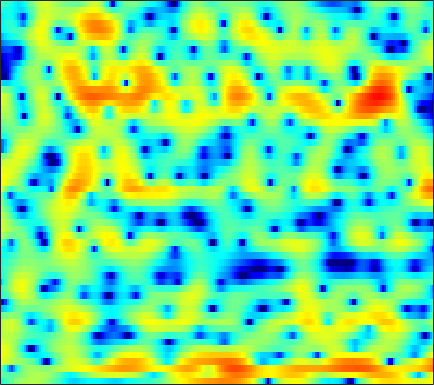

The table this chart was drawn from, first rows:
-4.2773, -3.5855, -2.7078, -1.9177, -1.3652, -0.7184, -0.14567, 0.2348, 0.68362, 1.0598, 1.3708, 1.5568, 1.7515, 1.8818, 1.9255, 1.9404, 1.8914, 1.8001, 1.6211, 1.3641, 1.0267, 0.71699, 0.23753, -0.32021
-1.029, -1.257, -1.517, -1.694, -1.742, -1.686, -1.48, -1.237, -0.8194, -0.351, 0.1283, 0.4712, 0.8878, 1.24, 1.453, 1.668, 1.807, 1.852, 1.837, 1.739, 1.551, 1.352, 1.008, 0.5679
0.08798, -1.465, -4.099, -7.662, -10.86, -12.27, -8.691, -6.119, -3.595, -1.828, -0.5892, 0.07856, 0.6969, 1.04, 1.158, 1.157, 1.016, 0.8484, 0.5919, 0.3537, 0.2178, 0.2144, 0.3317, 0.5984
4.237, 3.775, 3.158, 2.583, 2.191, 1.772, 1.459, 1.275, 1.064, 0.8369, 0.5747, 0.3281, -0.1008, -0.6746, -1.232, -2.175, -3.432, -4.659, -6.879, -10.25, -16.34, -23.54, -14.68, -8.789
4.605, 4.34, 3.907, 3.377, 2.922, 2.239, 1.474, 0.8318, -0.1107, -1.147, -2.244, -3.078, -4.148, -5.045, -5.537, -5.91, -6.002, -5.937, -5.74, -5.435, -5.008, -4.58, -3.845, -2.949
4.453, 4.249, 3.859, 3.325, 2.831, 2.022, 1.024, 0.1239, -1.311, -3.099, -5.378, -7.571, -11.61, -18.07, -21.97, -15.38, -10.76, -8.498, -6.313, -4.676, -3.366, -2.54, -1.569, -0.7073
3.111, 3.029, 2.829, 2.517, 2.204, 1.679, 1.033, 0.4743, -0.3604, -1.278, -2.232, -2.923, -3.729, -4.312, -4.554, -4.596, -4.356, -4.034, -3.5, -2.919, -2.309, -1.85, -1.244, -0.6695
1.897, 2.079, 2.218, 2.231, 2.156, 1.945, 1.611, 1.297, 0.8042, 0.2478, -0.3339, -0.7633, -1.307, -1.797, -2.106, -2.44, -2.689, -2.814, -2.926, -2.953, -2.893, -2.78, -2.495, -2.066
1.376, 2.014, 2.616, 2.958, 3.055, 2.993, 2.726, 2.403, 1.813, 1.071, 0.2157, -0.4711, -1.374, -2.166, -2.64, -3.129, -3.499, -3.766, -4.212, -4.891, -5.89, -6.846, -8.079, -8.242
1.263, 1.965, 2.633, 3.031, 3.155, 3.103, 2.759, 2.308, 1.393, 0.08876, -1.754, -3.593, -6.837, -11.03, -13.01, -10.72, -7.733, -6.221, -5.095, -4.771, -5.165, -5.912, -7.145, -7.473
-1.236, -0.9062, -0.4638, -0.0614, 0.1818, 0.3945, 0.4153, 0.2682, -0.1842, -0.9433, -2.038, -3.055, -4.568, -5.868, -6.247, -5.812, -4.749, -3.888, -2.893, -2.127, -1.541, -1.159, -0.664, -0.08147
-7.517, -7.563, -6.759, -5.323, -4.185, -2.85, -1.826, -1.255, -0.7504, -0.5073, -0.4602, -0.5185, -0.6617, -0.8011, -0.8653, -0.8803, -0.7934, -0.6729, -0.4586, -0.1986, 0.1046, 0.3471, 0.6979, 1.088
-14.65, -17.11, -12.78, -8.137, -5.655, -3.213, -1.466, -0.4881, 0.4679, 1.078, 1.431, 1.539, 1.536, 1.38, 1.185, 0.8526, 0.4867, 0.2113, -0.09824, -0.3156, -0.4021, -0.3514, -0.1537, 0.1577
-3.678, -3.442, -2.724, -1.648, -0.7487, 0.4414, 1.501, 2.162, 2.833, 3.248, 3.393, 3.317, 2.985, 2.376, 1.73, 0.6338, -0.7293, -1.899, -3.531, -4.896, -5.583, -5.527, -4.921, -4.054
-3.553, -2.54, -1.135, 0.2185, 1.15, 2.244, 3.156, 3.691, 4.191, 4.436, 4.406, 4.191, 3.602, 2.66, 1.683, -0.08065, -2.518, -4.974, -9.646, -17.86, -21.85, -15.79, -12.37, -11.13
-8.107, -5.277, -2.54, -0.521, 0.6818, 1.967, 2.938, 3.485, 3.995, 4.252, 4.26, 4.101, 3.658, 2.932, 2.196, 0.9715, -0.516, -1.777, -3.554, -5.236, -6.681, -7.637, -9.053, -11.13
-4.713, -3.72, -2.365, -1.095, -0.2491, 0.7278, 1.517, 1.988, 2.461, 2.753, 2.861, 2.823, 2.635, 2.279, 1.917, 1.321, 0.6162, 0.04728, -0.7329, -1.506, -2.249, -2.769, -3.359, -3.797
-3.74, -3.214, -2.474, -1.736, -1.202, -0.5415, 0.04177, 0.4192, 0.827, 1.122, 1.31, 1.367, 1.357, 1.248, 1.115, 0.8779, 0.5804, 0.3451, 0.02865, -0.2706, -0.5189, -0.6707, -0.7972, -0.8193
-4.259, -3.78, -3.169, -2.59, -2.168, -1.639, -1.141, -0.7929, -0.385, -0.04936, 0.2028, 0.3362, 0.4216, 0.4219, 0.3686, 0.249, 0.107, -0.003787, -0.1294, -0.2031, -0.1902, -0.1182, 0.04437, 0.2883
-4.828, -4.431, -4.035, -3.688, -3.415, -2.958, -2.398, -1.94, -1.324, -0.7852, -0.3839, -0.1738, -0.055, -0.09494, -0.2234, -0.4909, -0.8112, -1.056, -1.306, -1.391, -1.258, -0.9865, -0.4259, 0.2786
-4.197, -4.426, -5.244, -6.417, -7.136, -6.988, -5.484, -4.077, -2.389, -1.136, -0.3467, -0.04882, 0.02473, -0.265, -0.6937, -1.526, -2.652, -3.631, -5.02, -6.105, -6.191, -5.334, -3.395, -1.255
-1.39, -2.249, -4.223, -7.549, -11.03, -12.04, -7.403, -4.644, -2.185, -0.7385, -0.009392, 0.1279, -0.1409, -0.9286, -1.839, -3.501, -5.649, -7.592, -10.9, -15.84, -20.45, -14.24, -7.676, -3.275
1.893, 1.413, 0.6561, -0.09514, -0.5396, -0.8179, -0.7234, -0.5113, -0.2097, -0.08094, -0.2226, -0.547, -1.375, -2.7, -4.091, -6.571, -10.09, -13.64, -18.32, -16.26, -11.9, -9.086, -5.722, -2.75
3.257, 2.886, 2.351, 1.805, 1.406, 0.9045, 0.4614, 0.1552, -0.2648, -0.6955, -1.224, -1.701, -2.508, -3.549, -4.523, -6.117, -7.988, -9.37, -10.4, -9.516, -7.422, -5.631, -3.4, -1.447
3.128, 2.669, 1.984, 1.222, 0.626, -0.1993, -1.021, -1.611, -2.331, -2.925, -3.389, -3.646, -3.874, -4.036, -4.135, -4.264, -4.289, -4.213, -3.918, -3.332, -2.489, -1.746, -0.6884, 0.3422
2.409, 1.779, 0.7973, -0.3275, -1.264, -2.643, -4.18, -5.386, -6.913, -8.063, -8.345, -7.996, -7.035, -5.941, -5.144, -4.17, -3.299, -2.699, -1.911, -1.152, -0.3747, 0.2014, 0.9578, 1.673
1.467, 0.6263, -0.6441, -2.08, -3.292, -5.135, -7.402, -9.595, -13.84, -22.71, -24.69, -16.21, -11.05, -7.98, -6.327, -4.588, -3.245, -2.401, -1.418, -0.5488, 0.2263, 0.778, 1.472, 2.131
0.7203, -0.5092, -2.267, -4.007, -5.18, -6.468, -7.521, -8.287, -9.198, -9.798, -9.527, -8.801, -7.433, -5.983, -4.979, -3.812, -2.817, -2.159, -1.413, -0.7453, -0.1373, 0.298, 0.8932, 1.536
1.322, -0.8085, -4.628, -9.976, -13.46, -11.09, -7.835, -6.338, -5.139, -4.459, -4.023, -3.768, -3.508, -3.215, -2.97, -2.652, -2.304, -2.031, -1.727, -1.544, -1.442, -1.411, -1.269, -0.8241
4.397, 2.82, 0.3345, -2.188, -3.38, -3.304, -2.312, -1.598, -1.052, -0.9523, -1.327, -1.816, -2.745, -3.868, -4.657, -5.256, -5.126, -4.77, -4.282, -4.205, -4.835, -5.94, -8.75, -12.86
5.436, 4.838, 3.964, 3.133, 2.602, 2.025, 1.548, 1.167, 0.5368, -0.3723, -1.688, -3.083, -5.657, -9.68, -14.79, -37.36, -15.83, -11.8, -9.068, -7.839, -7.633, -7.93, -8.665, -8.964
4.865, 4.715, 4.433, 4.077, 3.769, 3.291, 2.736, 2.236, 1.433, 0.4062, -0.8619, -2.034, -3.858, -5.823, -7.227, -8.511, -8.838, -8.645, -8.244, -8.006, -7.887, -7.848, -7.684, -7.234
3.838, 3.955, 4.03, 4.014, 3.931, 3.739, 3.43, 3.113, 2.563, 1.851, 0.9807, 0.2334, -0.8558, -2.03, -2.922, -4.045, -5.128, -5.867, -6.859, -7.882, -8.868, -9.572, -10.38, -10.82
2.229, 2.507, 2.858, 3.183, 3.396, 3.611, 3.698, 3.68, 3.501, 3.169, 2.647, 2.154, 1.33, 0.3282, -0.5262, -1.843, -3.367, -4.679, -6.664, -8.95, -11.5, -13.59, -16.46, -19.78
-1.092, -0.7187, 0.06205, 1.029, 1.776, 2.659, 3.362, 3.739, 4.042, 4.102, 3.928, 3.637, 3.044, 2.216, 1.418, 0.08066, -1.589, -3.13, -5.681, -9.003, -13.64, -18.61, -30.27, -25.06
-11.13, -10.49, -6.753, -3.325, -1.351, 0.6598, 2.119, 2.918, 3.672, 4.092, 4.241, 4.175, 3.881, 3.336, 2.76, 1.78, 0.5098, -0.6339, -2.457, -4.576, -6.931, -8.629, -10.2, -10.3
-11.11, -10.54, -7.721, -4.73, -2.869, -0.9095, 0.5554, 1.397, 2.218, 2.771, 3.081, 3.185, 3.146, 2.925, 2.651, 2.144, 1.486, 0.8982, 0.03931, -0.8765, -1.764, -2.331, -2.875, -3.132
-4.955, -4.527, -3.684, -2.68, -1.924, -0.9895, -0.1927, 0.2944, 0.8073, 1.2, 1.476, 1.629, 1.761, 1.833, 1.838, 1.763, 1.614, 1.452, 1.172, 0.8313, 0.4679, 0.1963, -0.1525, -0.4664
-2.757, -2.284, -1.718, -1.237, -0.9507, -0.6698, -0.5242, -0.488, -0.4868, -0.5095, -0.4432, -0.324, -0.01832, 0.3967, 0.7341, 1.17, 1.524, 1.721, 1.864, 1.886, 1.79, 1.633, 1.335, 0.9437
-1.12, -0.5607, -0.1082, 0.06353, 0.01559, -0.2997, -0.9092, -1.551, -2.608, -3.79, -4.6, -4.641, -3.739, -2.269, -1.122, 0.259, 1.343, 1.973, 2.544, 2.875, 2.957, 2.869, 2.56, 2.049
0.702, 1.133, 1.357, 1.195, 0.8293, 0.007845, -1.258, -2.558, -5.059, -8.993, -17.32, -28.01, -10.95, -5.559, -2.99, -0.5566, 1.147, 2.071, 2.949, 3.438, 3.579, 3.502, 3.142, 2.493
2.277, 2.264, 2.026, 1.498, 0.9071, -0.1268, -1.414, -2.511, -4.079, -5.534, -6.434, -6.382, -5.257, -3.505, -2.075, -0.3568, 1.055, 1.857, 2.621, 2.995, 3.038, 2.843, 2.325, 1.535
3.602, 3.219, 2.532, 1.636, 0.8162, -0.522, -2.088, -3.411, -5.094, -6.255, -6.395, -5.655, -4.166, -2.427, -1.181, 0.2962, 1.48, 2.159, 2.685, 2.848, 2.628, 2.181, 1.25, -0.04371
3.979, 3.421, 2.548, 1.526, 0.5947, -0.9287, -3.001, -5.129, -9.373, -18.73, -17.99, -10.28, -5.306, -2.143, -0.428, 1.257, 2.417, 2.997, 3.412, 3.436, 3.005, 2.4, 1.075, -1.009
0.7108, 0.1306, -0.5522, -1.2, -1.714, -2.458, -3.38, -4.158, -5.172, -5.835, -5.461, -4.431, -2.723, -0.9936, 0.09625, 1.275, 2.086, 2.45, 2.708, 2.645, 2.3, 1.876, 1.068, 0.04382
-5.952, -6.638, -6.936, -6.689, -6.216, -5.545, -4.858, -4.386, -3.829, -3.195, -2.433, -1.847, -0.9595, -0.1374, 0.3871, 0.9305, 1.252, 1.349, 1.244, 0.9384, 0.5671, 0.2634, 0.02647, 0.00947
-16.52, -20.74, -20.58, -14.96, -11.86, -8.903, -6.704, -5.407, -3.948, -2.669, -1.581, -0.8734, -0.02318, 0.6127, 0.9762, 1.206, 1.142, 0.8796, 0.1441, -0.9762, -2.432, -3.485, -4.085, -3.151
-17.96, -18.6, -17.55, -15.02, -12.85, -10.25, -8.083, -6.649, -4.939, -3.468, -2.166, -1.244, -0.2288, 0.5813, 1.015, 1.32, 1.232, 0.8391, -0.1359, -1.899, -4.973, -8.863, -16.39, -8.57
-20.83, -18.48, -16.38, -14.56, -13.37, -12, -10.77, -9.812, -8.464, -6.954, -5.243, -3.967, -2.433, -1.113, -0.3562, 0.3846, 0.7638, 0.8143, 0.6207, 0.104, -0.5434, -0.9367, -1.01, -0.3545
-17.84, -16.64, -15.36, -14.49, -14.26, -14.46, -15.33, -16.33, -16.55, -13.88, -10.1, -7.582, -4.875, -2.729, -1.491, -0.2142, 0.6909, 1.172, 1.554, 1.76, 1.855, 1.923, 2.051, 2.275
-13.48, -13.06, -12.53, -12.31, -12.45, -13.19, -14.84, -16.79, -18.41, -14.84, -10.17, -7.381, -4.446, -2.205, -0.8524, 0.5609, 1.613, 2.187, 2.711, 3.025, 3.152, 3.153, 3.074, 2.933
-10.97, -10.08, -9.21, -8.622, -8.306, -8.053, -7.861, -7.636, -6.976, -5.87, -4.339, -3.116, -1.447, 0.05047, 1.04, 2.15, 2.998, 3.447, 3.837, 3.944, 3.796, 3.518, 2.958, 2.219
-8.46, -7.395, -6.252, -5.415, -4.926, -4.387, -3.905, -3.524, -2.958, -2.23, -1.382, -0.6349, 0.4373, 1.512, 2.284, 3.179, 3.867, 4.234, 4.449, 4.32, 3.813, 3.161, 1.856, 0.0202
-5.993, -5.171, -4.236, -3.519, -3.159, -2.858, -2.734, -2.716, -2.71, -2.549, -2.084, -1.469, -0.3732, 0.9122, 1.869, 3.014, 3.912, 4.386, 4.689, 4.607, 4.06, 3.311, 1.743, -0.6381
-5.725, -4.792, -3.946, -3.438, -3.297, -3.471, -4.089, -4.895, -6.46, -8.579, -9.916, -8.892, -5.736, -2.624, -0.7497, 1.243, 2.705, 3.47, 4.131, 4.38, 4.23, 3.855, 3.057, 1.937
-6.09, -5.25, -4.531, -4.258, -4.302, -4.718, -5.588, -6.612, -8.613, -11.54, -14.14, -12.74, -8.483, -4.859, -2.735, -0.5447, 1.082, 1.997, 2.862, 3.363, 3.562, 3.533, 3.305, 2.91
-4.704, -4.407, -4.172, -4.193, -4.37, -4.779, -5.337, -5.788, -6.361, -6.665, -6.479, -5.913, -4.675, -3.143, -1.958, -0.4913, 0.7526, 1.526, 2.308, 2.825, 3.095, 3.16, 3.071, 2.85
-2.696, -2.736, -2.954, -3.341, -3.764, -4.475, -5.263, -5.791, -6.217, -6.121, -5.435, -4.613, -3.273, -1.854, -0.8221, 0.4288, 1.484, 2.121, 2.768, 3.168, 3.317, 3.275, 3.041, 2.632
